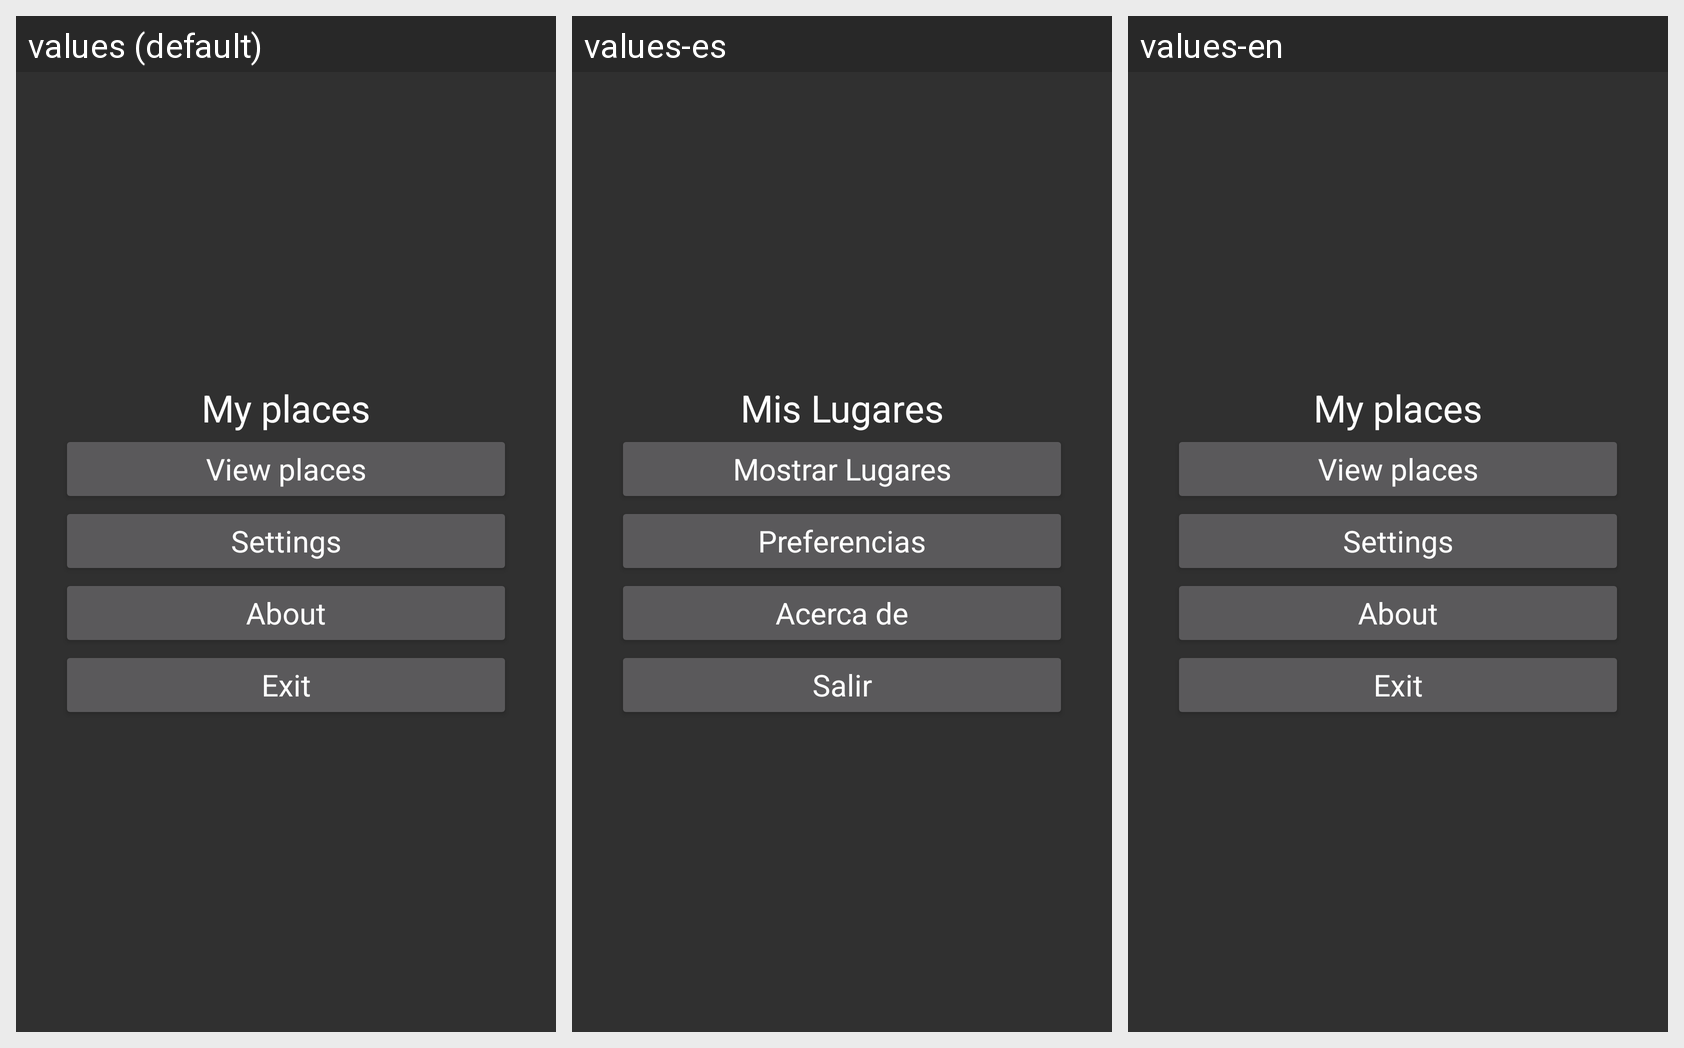

Strings drawn on this Android screen and how each of the app's shown locales translates them:
Android screen res/layout/activity_main.xml rendered under 3 locales, left to right: values (default), values-es, values-en. Device: Nexus 5 (rendered at 1080×1920; each locale shown at half size, 540×960, under a caption strip naming it); theme TemaMisLugares.
Strings drawn on this screen, with the default value and each locale's value (text and hints the layout hard-codes appear in the picture but are not listed):

app_name
  values: My places
  values-es: Mis Lugares
  values-en: My places

opcion1
  values: View places
  values-es: Mostrar Lugares
  values-en: View places

opcion2
  values: Settings
  values-es: Preferencias
  values-en: Settings

opcion3
  values: About
  values-es: Acerca de
  values-en: About

opcion4
  values: Exit
  values-es: Salir
  values-en: Exit
